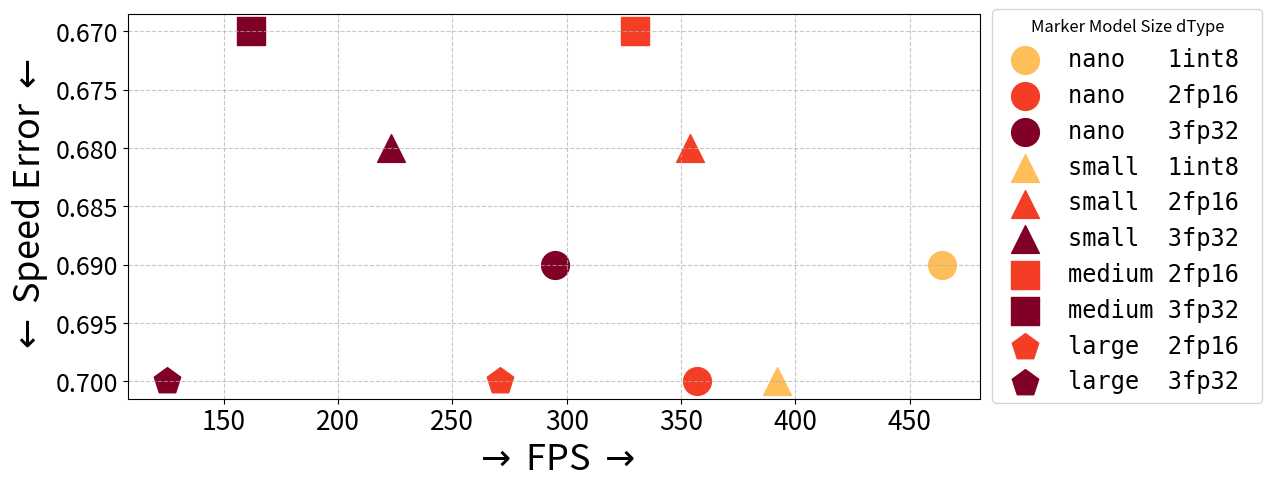
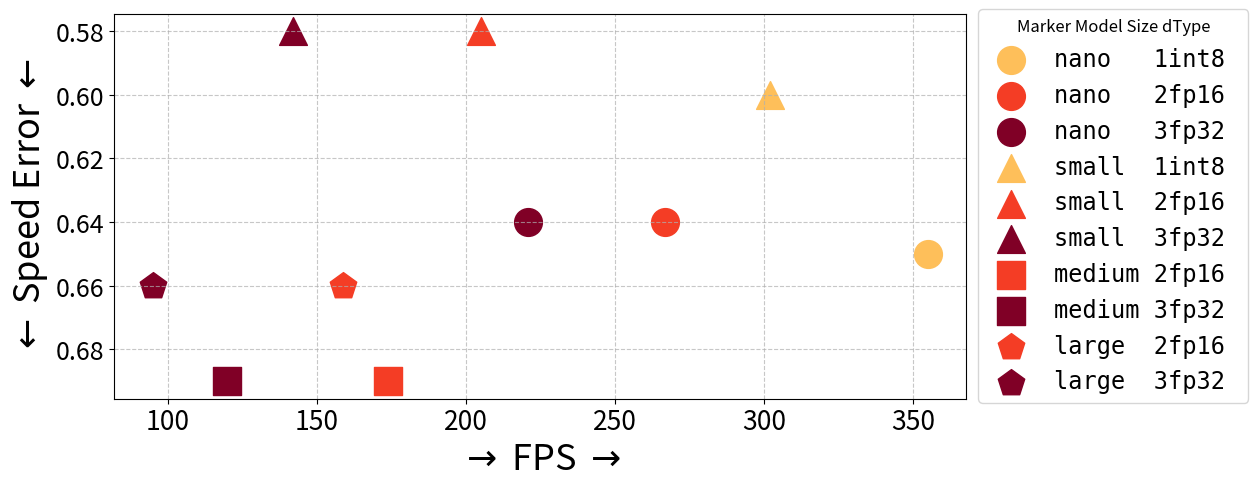
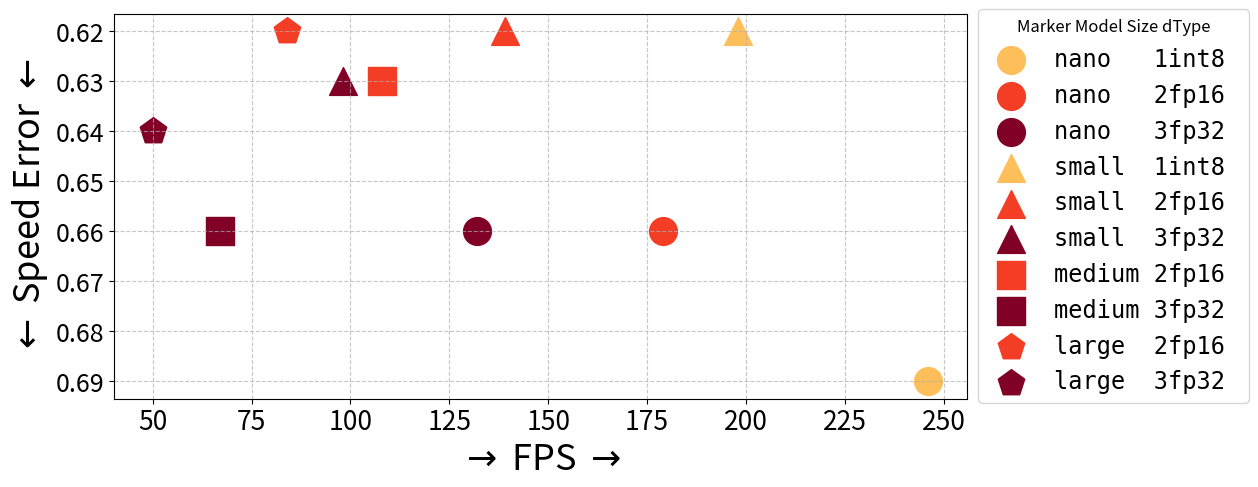

Python code for these plots, in order:
import matplotlib.pyplot as plt
import matplotlib.cm as cm
from itertools import cycle

# The provided configuration results dictionary
CONFIG_RESULTS = {
    "nano, 1int8, titanV, 480x270": (464, 0.89, 0.69, 88.05, 91.51),
    "nano, 1int8, titanV, 640x360": (355, 0.82, 0.65, 89.62, 91.27),
    "nano, 1int8, titanV, 960x540": (246, 0.87, 0.69, 90.92, 90.13),

    "nano, 2fp16, titanV, 480x270": (357, 0.87, 0.70, 88.08, 91.23),
    "nano, 2fp16, titanV, 640x360": (267, 0.80, 0.64, 89.69, 92.25),
    "nano, 2fp16, titanV, 960x540": (179, 0.85, 0.66, 90.60, 92.74),

    "nano, 3fp32, titanV, 480x270": (295, 0.87, 0.69, 88.08, 91.23),
    "nano, 3fp32, titanV, 640x360": (221, 0.80, 0.64, 89.69, 92.25),
    "nano, 3fp32, titanV, 960x540": (132, 0.82, 0.66, 91.15, 90.10),

    "nano, 1int8, orin, 480x270": (95, 0.89, 0.69, 88.05, 91.51),
    "nano, 1int8, orin, 640x360": (68, 0.82, 0.65, 89.62, 91.27),
    "nano, 1int8, orin, 960x540": (57, 0.87, 0.69, 90.92, 90.13),

    "nano, 2fp16, orin, 480x270": (76, 0.87, 0.70, 88.08, 91.23),
    "nano, 2fp16, orin, 640x360": (54, 0.80, 0.64, 89.69, 92.25),
    "nano, 2fp16, orin, 960x540": (38, 0.85, 0.66, 90.60, 92.74),

    "nano, 3fp32, orin, 480x270": (65, 0.87, 0.69, 88.08, 91.23),
    "nano, 3fp32, orin, 640x360": (43, 0.80, 0.64, 89.69, 92.25),
    "nano, 3fp32, orin, 960x540": (31, 0.82, 0.66, 91.15, 90.10),


    "small, 1int8, titanV, 480x270": (392, 0.88, 0.70, 88.08, 91.23),
    "small, 1int8, titanV, 640x360": (302, 0.78, 0.60, 91.02, 91.27),
    "small, 1int8, titanV, 960x540": (198, 0.83, 0.62, 90.60, 90.07),

    "small, 2fp16, titanV, 480x270": (354, 0.87, 0.68, 91.08, 91.85),
    "small, 2fp16, titanV, 640x360": (205, 0.76, 0.58, 91.02, 92.16),
    "small, 2fp16, titanV, 960x540": (139, 0.81, 0.62, 92.09, 91.86),

    "small, 3fp32, titanV, 480x270": (223, 0.87, 0.68, 91.08, 92.85),
    "small, 3fp32, titanV, 640x360": (142, 0.81, 0.58, 91.02, 92.16),
    "small, 3fp32, titanV, 960x540": (98, 0.81, 0.63, 92.11, 91.14),

    "small, 1int8, orin, 480x270": (126, 0.88, 0.70, 88.08, 91.23),
    "small, 1int8, orin, 640x360": (90, 0.78, 0.60, 91.02, 91.27),
    "small, 1int8, orin, 960x540": (95, .83, 0.62, 90.60, 90.07),

    "small, 2fp16, orin, 480x270": (58, 0.87, 0.68, 91.08, 91.85),
    "small, 2fp16, orin, 640x360": (39, 0.76, 0.58, 91.02, 92.16),
    "small, 2fp16, orin, 960x540": (24, 0.81, 0.62, 92.09, 91.86),

    "small, 3fp32, orin, 480x270": (45, 0.87, 0.68, 91.08, 92.85),
    "small, 3fp32, orin, 640x360": (30, 0.81, 0.58, 91.02, 92.16),
    "small, 3fp32, orin, 960x540": (18, 0.81, 0.63, 92.11, 91.14),


    "medium, 2fp16, titanV, 480x270": (330, 0.84, 0.67, 91.55, 87.44),
    "medium, 2fp16, titanV, 640x360": (174, 0.86, 0.69, 91.32, 90.68),
    "medium, 2fp16, titanV, 960x540": (108, 0.82, 0.63, 91.23, 91.01),

    "medium, 3fp32, titanV, 480x270": (162, 0.84, 0.67, 91.55, 92.44),
    "medium, 3fp32, titanV, 640x360": (120, 0.86, 0.69, 91.32, 90.68),
    "medium, 3fp32, titanV, 960x540": (67, 0.83, 0.66, 91.10, 91.00),

    "medium, 2fp16, orin, 480x270": (39, 0.84, 0.67, 91.55, 87.44),
    "medium, 2fp16, orin, 640x360": (24, 0.86, 0.69, 91.32, 90.68),
    "medium, 2fp16, orin, 960x540": (14, 0.82, 0.63, 91.23, 91.01),

    "medium, 3fp32, orin, 480x270": (31, 0.84, 0.67, 91.55, 92.44),
    "medium, 3fp32, orin, 640x360": (19, 0.86, 0.69, 91.32, 90.68),
    "medium, 3fp32, orin, 960x540": (9, 0.82, 0.63, 91.23, 91.01),


    "large, 2fp16, titanV, 480x270": (271, 0.87, 0.70, 90.85, 91.12),
    "large, 2fp16, titanV, 640x360": (159, 0.84, 0.66, 90.34, 90.67),
    "large, 2fp16, titanV, 960x540": (84, 0.81, 0.62, 91.11, 89.61),

    "large, 3fp32, titanV, 480x270": (125, 0.87, 0.70, 90.85, 91.12),
    "large, 3fp32, titanV, 640x360": (95, 0.84, 0.66, 90.34, 90.67),
    "large, 3fp32, titanV, 960x540": (50, 0.82, 0.64, 91.21, 90.85),

    "large, 2fp16, orin, 480x270": (29, 0.87, 0.70, 90.85, 91.12),
    "large, 2fp16, orin, 640x360": (18, 0.84, 0.66, 90.34, 90.67),
    "large, 2fp16, orin, 960x540": (10, 0.81, 0.62, 91.11, 89.61),

    "large, 3fp32, orin, 480x270": (21, 0.87, 0.70, 90.85, 91.12),
    "large, 3fp32, orin, 640x360": (14, 0.84, 0.66, 90.34, 90.67),
    "large, 3fp32, orin, 960x540": (7, 0.82, 0.64, 91.21, 90.85),
}

def plot_results(fixed, shapes, colors, hw):
    # Define markers and colors
    markers = cycle(['p', 's', 'o', '^'])  # Cycle through markers
    colormap = cm.get_cmap('YlOrRd')  # Use a colormap for colors

    # Extract keys for unique identifiers
    all_keys = [key.split(', ') for key in CONFIG_RESULTS.keys()]
    fixed_values = sorted(set(key[{'dtype': 1, 'model_size': 0, 'input_size': 3, 'gpu': 2}[fixed]] for key in all_keys))
    shape_values = sorted(set(key[{'dtype': 1, 'model_size': 0, 'input_size': 3, 'gpu': 2}[shapes]] for key in all_keys))
    color_values = sorted(set(key[{'dtype': 1, 'model_size': 0, 'input_size': 3, 'gpu': 2}[colors]] for key in all_keys))

    print(len(color_values))

    for fixed_val in fixed_values:
        plt.figure(figsize=(11, 5))
        current_markers = {shape: next(markers) for shape in shape_values}
        current_colors = {color: colormap((i+1) / len(color_values)) for i, color in enumerate(color_values)}

        for key, (fps, mean_error, median_error, precision, recall) in CONFIG_RESULTS.items():
            key_parts = key.split(', ')

            if (
                key_parts[{'dtype': 1, 'model_size': 0, 'input_size': 3, 'gpu': 2}[fixed]] == fixed_val
                and key_parts[2] == hw  # Filter by hardware/gpu
            ):
                shape = key_parts[{'dtype': 1, 'model_size': 0, 'input_size': 3, 'gpu': 2}[shapes]]
                color = key_parts[{'dtype': 1, 'model_size': 0, 'input_size': 3, 'gpu': 2}[colors]]

                plt.scatter(fps, median_error, label=f"{shape:<6} {color:<6}", 
                            color=current_colors[color], marker=current_markers[shape], s=400)

        #plt.gca().invert_xaxis()
        plt.gca().invert_yaxis()
        #plt.title(f"Graph for fixed {fixed}: {fixed_val} (HW: {hw})", fontsize=16)
        plt.xlabel(r"$\rightarrow$ FPS $\rightarrow$", fontsize=26)
        plt.ylabel("$\leftarrow$ Speed Error $\leftarrow$", fontsize=26)
        plt.legend(title=f"Marker Model Size dType", fontsize=14, title_fontsize=12, loc='center left', bbox_to_anchor=(1, 0.5), prop={'family': 'monospace', 'size': 17})
        plt.grid(True, linestyle='--', alpha=0.7)
        plt.yticks(fontsize=18)
        plt.xticks(fontsize=19)
        #plt.show()
        plt.savefig(f'graph{fixed_val}.pdf', bbox_inches='tight')
        #break

# Example usage
plot_results("input_size", "model_size", "dtype", "titanV")
#plot_results("dtype", "model_size", "input_size", "titanV")



import matplotlib.pyplot as plt

# Data extracted and organized into a dictionary
model_data = {
    "Nano": {"mAP": 45.0, "mAR": 67.4, "mean_error": 0.82, "median_error": 0.66},
    "Nano distill": {"mAP": 46.0, "mAR": 67.0, "mean_error": 0.87, "median_error": 0.70},
    "Small": {"mAP": 51.0, "mAR": 72.6, "mean_error": 0.81, "median_error": 0.63},
    "Small distill": {"mAP": 50.5, "mAR": 68.9, "mean_error": 0.86, "median_error": 0.67},
    "Medium": {"mAP": 51.0, "mAR": 71.4, "mean_error": 0.83, "median_error": 0.66},
    "Large": {"mAP": 52.0, "mAR": 72.0, "mean_error": 0.82, "median_error": 0.64},
}

# Function to plot mAP vs mean speed error
def plot_map_vs_mean_error(data):
    # Define marker styles for different models
    markers = {
        "Nano": "o",  # square
        "Nano distill": "o",  # square
        "Small": "^",  # circle
        "Small distill": "^",  # circle
        "Medium": "s",  # diamond
        "Large": "p",  # cross
    }
    colors = {
        "Nano": "blue",
        "Nano distill": "lightgreen",
        "Small": "blue",
        "Small distill": "lightgreen",
        "Medium": "blue",
        "Large": "blue",
    }

    plt.figure(figsize=(9, 6))

    # Plot each model as a point
    for model, values in data.items():
        plt.scatter(
            values["mAP"], values["mean_error"], 
            label=model, marker=markers[model], color=colors[model], s=300
        )
    
    # Add labels and title
    plt.xlabel("mAP (%) (Validation Set)", fontsize=16)
    plt.ylabel("Mean Speed Error (km/h) (Test Set)", fontsize=16)
    plt.title("mAP vs Mean Speed Error for Various Models", fontsize=16)
    plt.legend(title="", fontsize=14, title_fontsize=14, loc='best')
    plt.grid(True, linestyle="--", alpha=0.6)

    # Show the plot
    plt.savefig('map.png', bbox_inches='tight')
    plt.show()

# Call the function to plot the graph
#plot_map_vs_mean_error(model_data)
